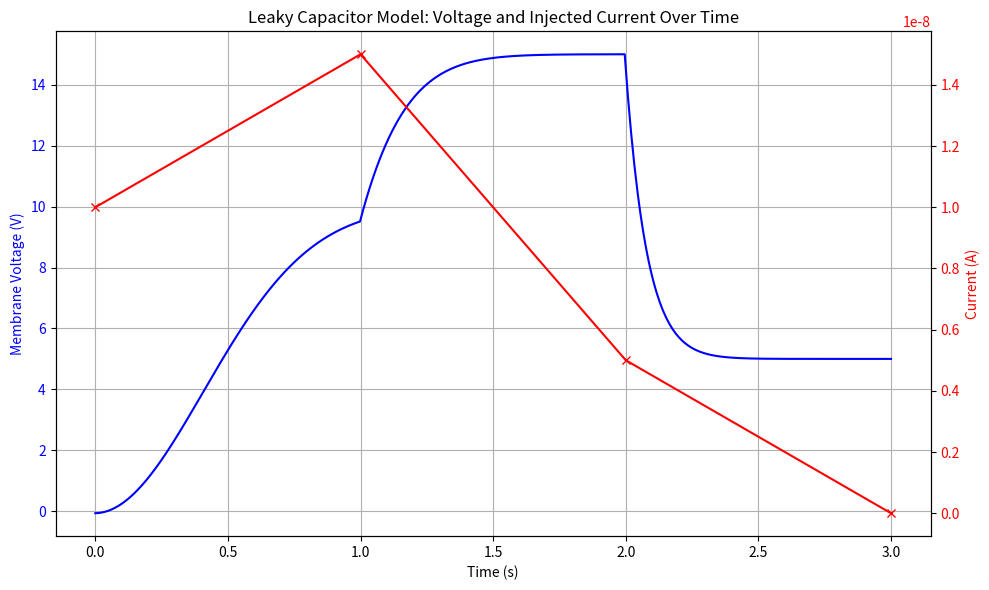

Here is the Python script that generated this plot:
import numpy as np
import matplotlib.pyplot as plt
from typing import List, Tuple

# Constants for the membrane
eps_0 = 8.854 * 10**-12  # Permittivity of free space (F/m)
eps_r = 2.0  # Relative permittivity of the membrane (estimated, typical range 2-3)
membrane_area = 12.6 * 10**-6  # in m² 
membrane_thickness = 8 * 10**-9  # in m
R = 1e9  # Membrane resistance in ohms 

# Resting membrane potential (in volts)
V_initial = -65e-3  # Resting potential in volts

# Simulated input currents (time, current in amperes)
current = [(0, 10 * 10**-9), (1, 15 * 10**-9), (2, 5 * 10**-9), (3, 0)]  # (time, current)

# Compute voltage using the equation: dV/dt = -(1/tau)(V - V_inf)
def compute_voltage(V_initial: float, R: float, I: List[Tuple[float, float]], tau: float, time_points: np.ndarray) -> np.ndarray:
    I_values = [t[1] for t in I]
    time_intervals = [t[0] for t in I]

    voltage = [V_initial]
    current_index = 0

    for t in time_points[1:]:
        # Move the current index to the nearest available current time
        while current_index < len(time_intervals) - 1 and t > time_intervals[current_index + 1]:
            current_index += 1
        
        V_inf = I_values[current_index] * R  # V_inf determined by current at the current time
        V_new = voltage[-1] + (-1 / tau) * (voltage[-1] - V_inf) * (t - time_points[current_index])
        voltage.append(V_new)

    return np.array(voltage)

# Calculate capacitance and time constant tau
C = eps_0 * eps_r * membrane_area / membrane_thickness  
tau = R * C  

# Generate a finer time grid (interpolating between existing time points)
time_points_fine = np.linspace(0, 3, 500)  

voltage_smooth = compute_voltage(V_initial, R, current, tau, time_points_fine)

time_values = [t[0] for t in current]
current_values = [t[1] for t in current]

fig, ax1 = plt.subplots(figsize=(10, 6))

ax1.plot(time_points_fine, voltage_smooth, label='Membrane Voltage (V)', color='b')
ax1.set_xlabel('Time (s)')
ax1.set_ylabel('Membrane Voltage (V)', color='b')
ax1.tick_params(axis='y', labelcolor='b')

ax2 = ax1.twinx()
ax2.plot(time_values, current_values, label='Injected Current (I)', color='r', marker='x')
ax2.set_ylabel('Current (A)', color='r')
ax2.tick_params(axis='y', labelcolor='r')

plt.title('Leaky Capacitor Model: Voltage and Injected Current Over Time')
ax1.grid(True)

plt.tight_layout()
plt.savefig("leaky_capacitor.png")  
plt.close() 
